Run: headless pygame with SDL's dummy video driver; simulated clock (each Clock.tick advances the game by its frame time, no real sleeping); random seed 0; keys injected as events and as key.get_pressed() state; no mouse input.
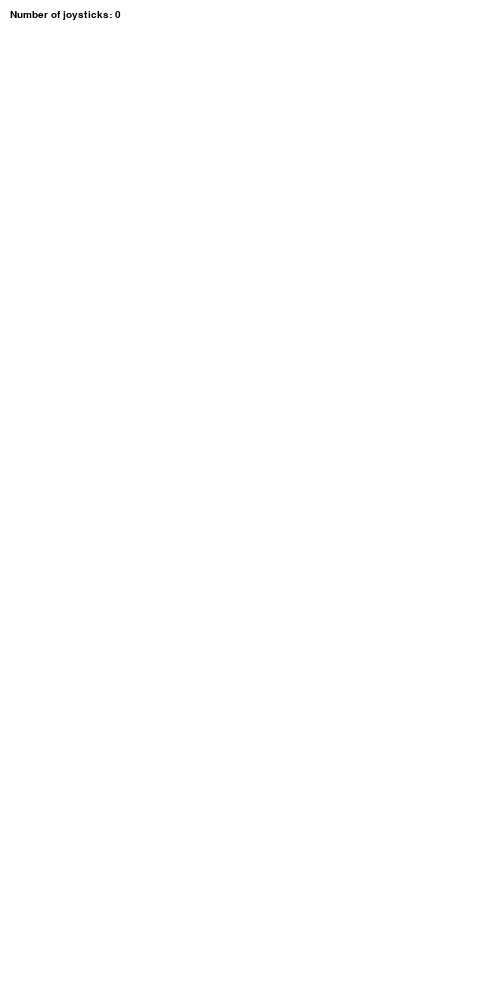
Frame 1 of 4 · flips 1–60 · no input
Frame 2 of 4 · flips 61–180 · tapped SPACE, RETURN · held RIGHT (→), D · screen unchanged from frame 1, image omitted
Frame 3 of 4 · flips 181–300 · held DOWN (↓), S · screen unchanged from frame 2, image omitted
Frame 4 of 4 · flips 301–420 · held LEFT (←), A, UP (↑), W · screen unchanged from frame 3, image omitted

The pygame program that drew these frames:

# Standardized Names
Button = "Button"
Axis = "Axis"
Hat = "Hat"

LeftBumper = "LB";  RightBumper = "RB"
LeftTrigger = "LT"; RightTrigger = "RT"

AButton = "A"; BButton = "B"
XButton = "X"; YButton = "Y"
HomeButton = "HOME"

LeftJoyLeftRight = "LJ_LR"; LeftJoyUpDown = "LJ_UD"
LeftJoyIn = "LJ_IN"
RightJoyLeftRight = "RJ_LR";RightJoyUpDown = "RJ_UD"
RightJoyIn = "RJ_IN"

DpadLeftRight = "D_LR"; DpadUpDown = "D_UD"

ControllerMappings = {
    "Nintendo Switch Pro Controller" : {
        AButton : (Button, 1), BButton : (Button, 0),
        XButton : (Button, 2), YButton : (Button, 3),
        LeftBumper : (Button, 5),  RightBumper : (Button, 6),
        LeftTrigger : (Button, 7), RightTrigger : (Button, 8),
        LeftJoyIn : (Button, 12),  RightJoyIn : (Button, 13),
        HomeButton : (Button, 11),

        LeftJoyLeftRight : (Axis, 0, 1),  LeftJoyUpDown : (Axis, 1, -1),
        RightJoyLeftRight : (Axis, 2, 1), RightJoyUpDown : (Axis, 3, -1),

        DpadLeftRight : (Hat, 0, 0), DpadUpDown : (Hat, 0, 1),
    }
    #"Wireless Gamepad" : {}, # AKA: Nintindo Joy-Con
    #"Xbox 360 Controller" : {},
    #"PS4 Controller": {},
    #"Sony Interactive Entertainment Wireless Controller": {}, #AKA PS5 Controller
}

import pygame
pygame.init()

def pollJoy(joystick, input_source):
    name = joystick.get_name()
    controllerMap = ControllerMappings.get(name, False)
    source = controllerMap.get(input_source, False)

    if source[0] == Button:
        return joystick.get_button(source[1])

    if source[0] == Axis:
        if (source[2] < 0):
            return joystick.get_axis(source[1]) * -1
        return joystick.get_axis(source[1])

    if source[0] == Hat:
        return joystick.get_hat(source[1])[source[2]]

    print(f"Unable to find \"{source}\"")
    exit(1)

def calculateMecanumWheel(joystick, deadzone):
    speed = pollJoy(joystick, LeftJoyUpDown)
    strafe  = pollJoy(joystick, LeftJoyLeftRight)
    turn   = pollJoy(joystick, RightJoyLeftRight)

    deadzone = abs(deadzone)
    if speed>-deadzone and speed<deadzone:
        speed = 0

    if strafe>-deadzone and strafe<deadzone:
        strafe = 0

    if turn>-deadzone and turn<deadzone:
        turn = 0

    # Map joysticks onto mecanum wheels
    lFwd = speed + strafe + turn
    lBwd = speed - strafe + turn
    rFwd = speed - strafe - turn
    rBwd = speed + strafe - turn

    # Calculate if any values exceed 1
    peak = max(abs(lFwd),abs(lBwd),abs(rFwd),abs(rBwd),1)

    # divide by that value so no value exceeds 1
    lFwd /= peak
    lBwd /= peak
    rFwd /= peak
    rBwd /= peak

    return ((lFwd, lBwd),(rFwd, rBwd))

class TextPrint:
    def __init__(self):
        self.reset()
        desiredFont = pygame.font.SysFont("Monospace", 15);
        if desiredFont:
            self.font = desiredFont
        else:
            self.font = pygame.font.Font(None, 25)

    def tprint(self, screen, text):
        text_bitmap = self.font.render(text, True, (0, 0, 0))
        screen.blit(text_bitmap, (self.x, self.y))
        self.y += self.line_height

    def reset(self):
        self.x = 10
        self.y = 10
        self.line_height = 15

    def indent(self):
        self.x += 10

    def unindent(self):
        self.x -= 10

def main():
    screen = pygame.display.set_mode((500, 1000))
    pygame.display.set_caption("Joystick example")

    clock = pygame.time.Clock()
    text_print = TextPrint()

    joysticks = {}

    while True:
        # Possible joystick events: JOYAXISMOTION, JOYBALLMOTION, JOYBUTTONDOWN,
        # JOYBUTTONUP, JOYHATMOTION, JOYDEVICEADDED, JOYDEVICEREMOVED
        for event in pygame.event.get():
            if event.type == pygame.QUIT:
                return

            # Handle hotplugging
            if event.type == pygame.JOYDEVICEADDED:
                joy = pygame.joystick.Joystick(event.device_index)
                joysticks[joy.get_instance_id()] = joy
                print(f"{joy.get_name()}, id#{joy.get_instance_id()} connencted")

            if event.type == pygame.JOYDEVICEREMOVED:
                del joysticks[event.instance_id]
                print(f"{joy.get_name()}, id#{event.instance_id} disconnected")

        screen.fill((255, 255, 255))
        text_print.reset()

        text_print.tprint(screen, f"Number of joysticks: {len(joysticks)}")
        text_print.indent()

        # For each joystick:
        for joystick in joysticks.values():

            # Get the name from the OS for the controller/joystick.
            jid = joystick.get_instance_id()
            name = joystick.get_name()
            text_print.tprint(screen, f"Joystick #{jid}, name: {name}")
            text_print.indent()

            text_print.tprint(screen, f"L_LR {pollJoy(joystick, LeftJoyLeftRight):>6.3f}")
            text_print.tprint(screen, f"L_UD {pollJoy(joystick, LeftJoyUpDown):>6.3f}")
            text_print.tprint(screen, f"R_LR {pollJoy(joystick, RightJoyLeftRight):6.3f}")
            text_print.tprint(screen, f"R_UD {pollJoy(joystick, RightJoyUpDown):6.3f}")

            text_print.tprint(screen, f"LB {pollJoy(joystick, LeftBumper):>6.3f}")
            text_print.tprint(screen, f"RB {pollJoy(joystick, RightBumper):>6.3f}")
            text_print.tprint(screen, f"LT {pollJoy(joystick, LeftTrigger):>6.3f}")
            text_print.tprint(screen, f"RT {pollJoy(joystick, RightTrigger):>6.3f}")

            text_print.tprint(screen, f"AB {pollJoy(joystick, AButton):>6.3f}")
            text_print.tprint(screen, f"BB {pollJoy(joystick, BButton):>6.3f}")
            text_print.tprint(screen, f"XB {pollJoy(joystick, XButton):>6.3f}")
            text_print.tprint(screen, f"YB {pollJoy(joystick, YButton):>6.3f}")
            text_print.tprint(screen, f"HB {pollJoy(joystick, HomeButton):>6.3f}")

            text_print.tprint(screen, f"dLR {pollJoy(joystick, DpadLeftRight):>6.3f}")
            text_print.tprint(screen, f"dUD {pollJoy(joystick, DpadUpDown):>6.3f}")

            text_print.tprint(screen, "")
            motors = calculateMecanumWheel(joystick, 0.08);
            text_print.tprint(screen, f"{motors[0][0]:>6.3f} | {motors[1][0]:>6.3f}")
            text_print.tprint(screen, f"{motors[0][1]:>6.3f} | {motors[1][1]:>6.3f}")

            text_print.unindent()

        pygame.display.flip()
        clock.tick(30)


if __name__ == "__main__":
    main()
    pygame.quit()
